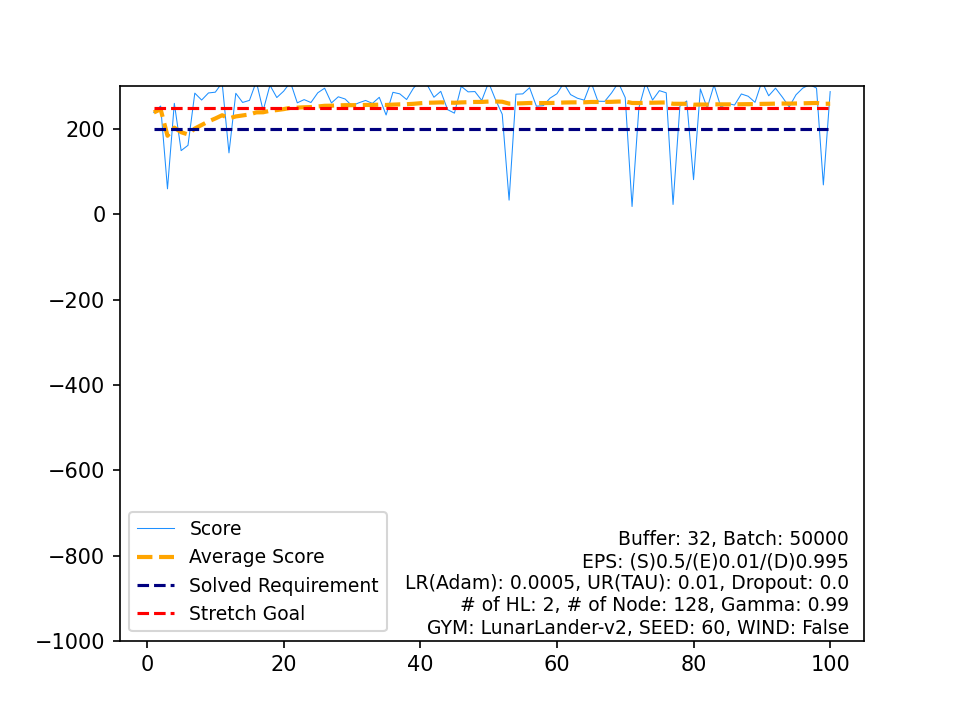

Values plotted in this chart, from the file beside it:
, Score, Average Score, Timestamp, Solved Requirement, Stretch Goal
0, 238.9, 238.9, 194, 200, 250
1, 254.1, 246.5, 163, 200, 250
2, 59.86, 184.3, 102, 200, 250
3, 260.3, 203.3, 180, 200, 250
4, 149.4, 192.5, 999, 200, 250
5, 161.8, 187.4, 999, 200, 250
6, 284.2, 201.2, 222, 200, 250
7, 268, 209.6, 171, 200, 250
8, 284.7, 217.9, 204, 200, 250
9, 286.4, 224.8, 180, 200, 250
10, 308.6, 232.4, 272, 200, 250
11, 144.2, 225, 999, 200, 250
12, 283.8, 229.6, 236, 200, 250
13, 262.3, 231.9, 219, 200, 250
14, 267.3, 234.3, 175, 200, 250
15, 311.5, 239.1, 234, 200, 250
16, 243.2, 239.3, 183, 200, 250
17, 302.7, 242.8, 171, 200, 250
18, 273.9, 244.5, 251, 200, 250
19, 288.7, 246.7, 167, 200, 250
20, 309.8, 249.7, 224, 200, 250
21, 261.5, 250.2, 182, 200, 250
22, 269, 251, 170, 200, 250
23, 262.2, 251.5, 182, 200, 250
24, 285, 252.9, 181, 200, 250
25, 295.8, 254.5, 206, 200, 250
26, 261.2, 254.8, 197, 200, 250
27, 275.7, 255.5, 209, 200, 250
28, 270.4, 256, 183, 200, 250
29, 254.6, 256, 175, 200, 250
30, 261.5, 256.1, 209, 200, 250
31, 267, 256.5, 230, 200, 250
32, 260.1, 256.6, 213, 200, 250
33, 274.4, 257.1, 214, 200, 250
34, 232.9, 256.4, 173, 200, 250
35, 286.1, 257.3, 192, 200, 250
36, 282.5, 257.9, 189, 200, 250
37, 269.3, 258.2, 186, 200, 250
38, 295.7, 259.2, 208, 200, 250
39, 313.5, 260.6, 208, 200, 250
40, 304.1, 261.6, 215, 200, 250
41, 274.6, 261.9, 214, 200, 250
42, 288.5, 262.5, 164, 200, 250
43, 245.5, 262.2, 181, 200, 250
44, 237.3, 261.6, 178, 200, 250
45, 300.2, 262.4, 190, 200, 250
46, 287.2, 263, 218, 200, 250
47, 287.9, 263.5, 168, 200, 250
48, 267, 263.6, 197, 200, 250
49, 309.1, 264.5, 193, 200, 250
50, 269.5, 264.6, 187, 200, 250
51, 234.6, 264, 190, 200, 250
52, 33.3, 259.6, 88, 200, 250
53, 281.7, 260, 257, 200, 250
54, 282.4, 260.5, 207, 200, 250
55, 297, 261.1, 215, 200, 250
56, 253.6, 261, 225, 200, 250
57, 254.8, 260.9, 180, 200, 250
58, 272.5, 261.1, 184, 200, 250
59, 282.7, 261.4, 171, 200, 250
... 40 more rows
